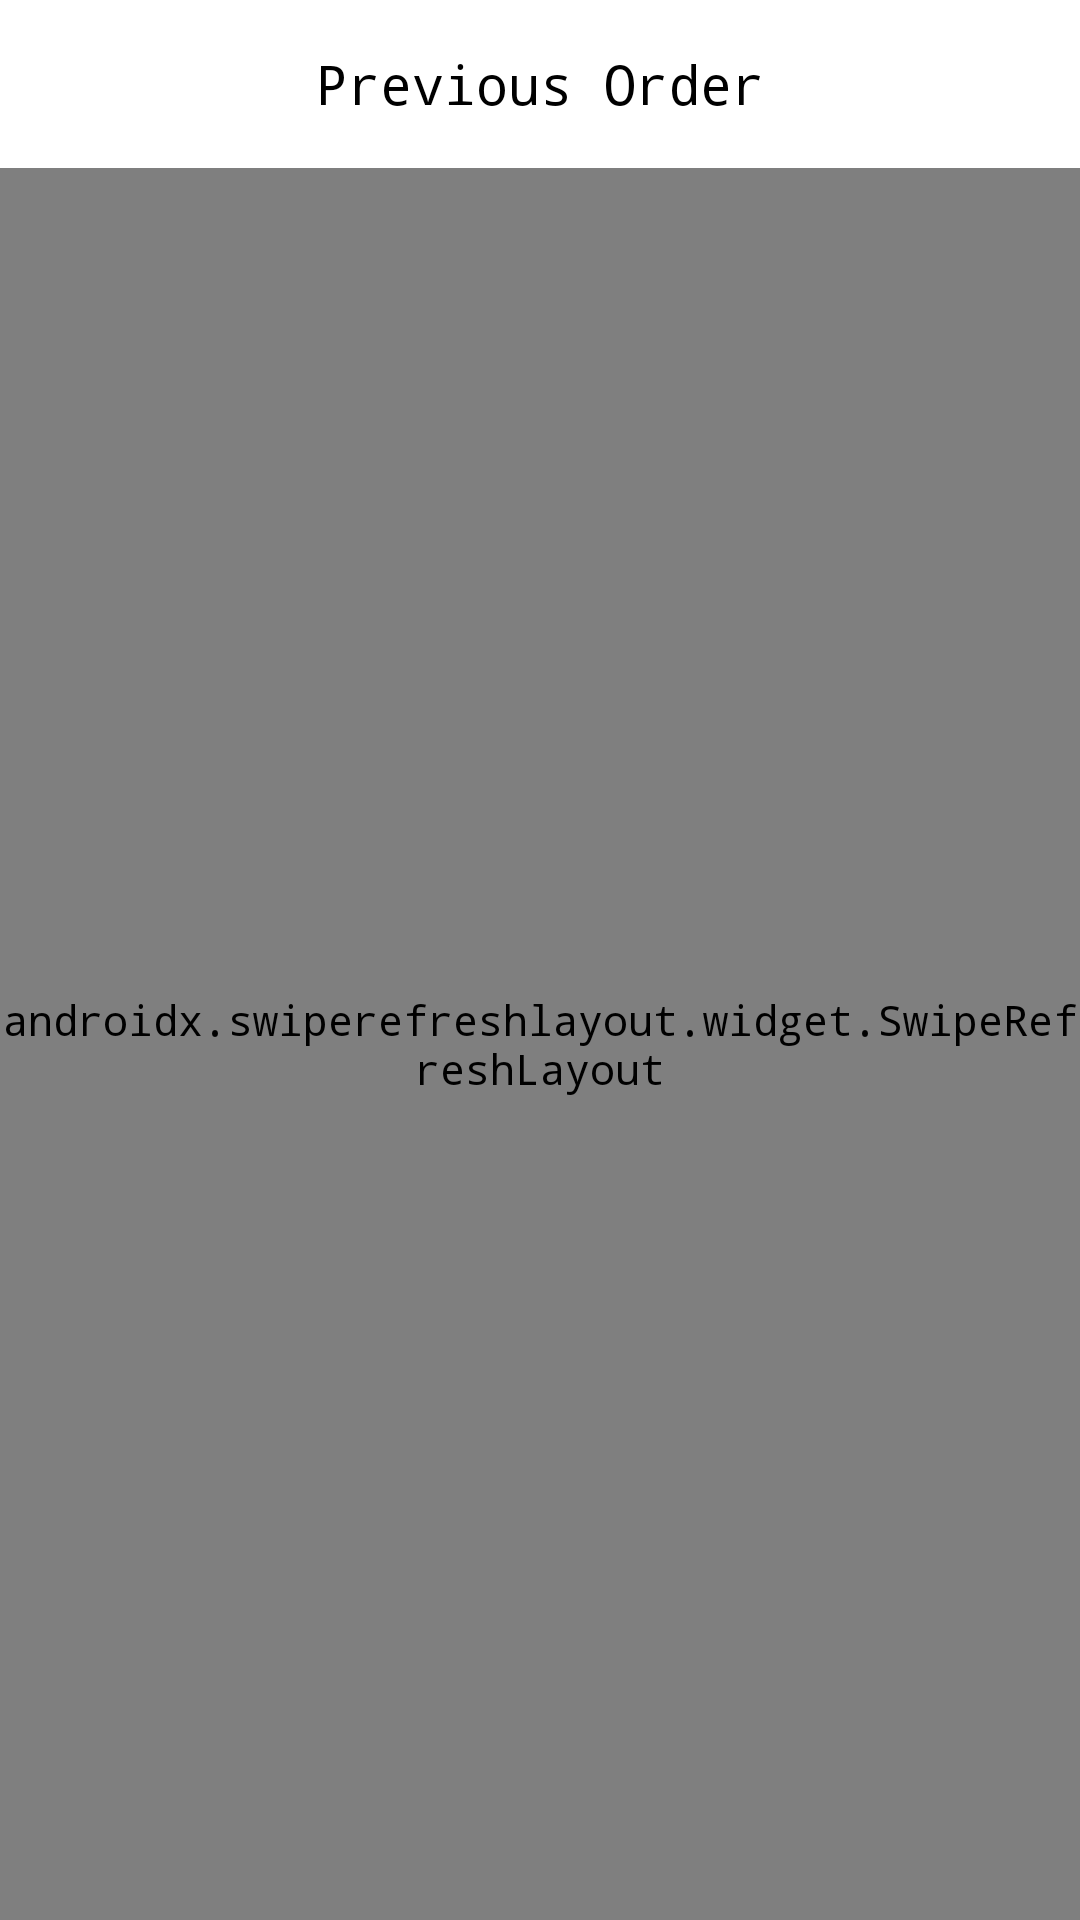

The Android layout XML behind this screen, and the referenced resources:
<!-- AndroidManifest.xml: application theme AppTheme -->
<!-- res/layout/activity_previous_order.xml -->
<?xml version="1.0" encoding="utf-8"?>
<layout
    xmlns:android="http://schemas.android.com/apk/res/android"
    xmlns:app="http://schemas.android.com/apk/res-auto"
    xmlns:tools="http://schemas.android.com/tools"
    >
    <data>
        <variable
            name="lang"
            type="String" />
    </data>
    <FrameLayout
        android:layout_width="match_parent"
        android:layout_height="match_parent"
        tools:context=".activities_fragments.activity_order_offers.OrderOffersActivity">

        <LinearLayout
            android:layout_width="match_parent"
            android:layout_height="match_parent"
            android:orientation="vertical"
            android:background="@color/gray0"
            >
            <com.google.android.material.appbar.AppBarLayout
                android:layout_width="match_parent"
                android:layout_height="wrap_content">

                <androidx.appcompat.widget.Toolbar
                    android:layout_width="match_parent"
                    android:layout_height="wrap_content"
                    android:background="@color/white">

                    <FrameLayout
                        android:id="@+id/flBack"
                        android:layout_width="36dp"
                        android:layout_height="36dp">


                        <ImageView
                            android:layout_width="24dp"
                            android:layout_height="24dp"
                            android:layout_gravity="center"
                            android:padding="3dp"
                            android:rotation='@{lang.equals("ar")?180:0}'
                            android:src="@drawable/ic_left_arrow"
                            app:tint="@color/black" />


                    </FrameLayout>

                    <TextView
                        android:layout_width="wrap_content"
                        android:layout_height="wrap_content"
                        android:layout_gravity="center"
                        android:text="@string/previous"
                        android:textColor="@color/black"
                        android:textSize="18sp" />
                </androidx.appcompat.widget.Toolbar>
            </com.google.android.material.appbar.AppBarLayout>

            <androidx.swiperefreshlayout.widget.SwipeRefreshLayout
                android:id="@+id/swipeRefresh"
                android:layout_width="match_parent"
                android:layout_height="match_parent">
                <FrameLayout
                    android:layout_width="match_parent"
                    android:layout_height="match_parent">

                    <androidx.recyclerview.widget.RecyclerView
                        android:id="@+id/recView"
                        android:layout_width="match_parent"
                        android:layout_height="match_parent"
                        android:layout_marginTop="8dp"
                        />

                    <ProgressBar
                        android:id="@+id/progBar"
                        android:layout_width="wrap_content"
                        android:layout_height="wrap_content"
                        android:layout_gravity="center"/>

                    <TextView
                        android:id="@+id/tvNoData"
                        android:layout_width="wrap_content"
                        android:layout_height="wrap_content"
                        android:layout_gravity="center"
                        android:textSize="18sp"
                        android:textColor="@color/black"
                        android:text="@string/no_orders_to_show"
                        android:visibility="gone"
                        />

                </FrameLayout>

            </androidx.swiperefreshlayout.widget.SwipeRefreshLayout>



        </LinearLayout>




    </FrameLayout>

</layout>
<!-- resources referenced by this layout -->
<resources>
  <color name="black">#000000</color>
  <color name="gray0">#fafafa</color>
  <color name="white">#fff</color>
  <string name="no_orders_to_show">No orders to show</string>
  <string name="previous">Previous Order</string>
  <style name="AppTheme" parent="Theme.AppCompat.Light.NoActionBar">
          
          <item name="colorPrimary">@color/colorPrimary</item>
          <item name="colorPrimaryDark">@color/colorPrimaryDark</item>
          <item name="colorAccent">@color/colorAccent</item>
          <item name="android:typeface">monospace</item>
          <item name="android:forceDarkAllowed" tools:ignore="NewApi">false</item>
  
  
      </style>
  <color name="colorPrimary">#FFea0084</color>
  <color name="colorPrimaryDark">#FFea0084</color>
  <color name="colorAccent">#FFea0084</color>
</resources>
